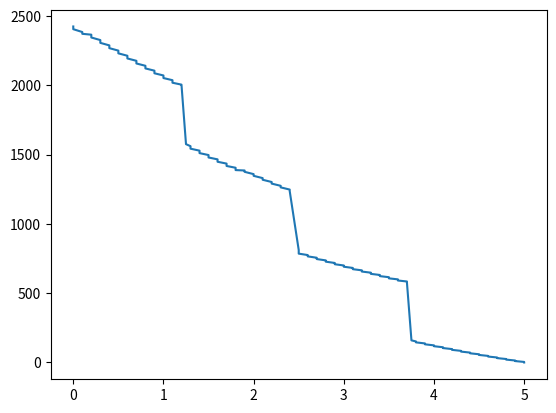

Source code (Python):
from math import *
import numpy as np
from scipy.integrate import quad
from scipy.interpolate import interp1d

taper = 0.45
rho = 2710
W_eng = 41.8

'''
Design vector X=[b,c_r,t,t_sp,t_rib,L,b_st,h_st]
    b-span
    c_-root chord
    t-vector with the variable skin thicknesses
    t_sp-thickness of the spar
    t_rib- thickness of the rib
    L-rib pitch
    b_st-stringer pitch
    h_st-stringer height
'''

'''
Compute chord and height of the cross-section as a function of y-span-wise location
'''


def chord(b, c_r):
    c = lambda y: c_r - c_r * (1 - taper) * y * 2 / b
    return c


def height(b, c_r):
    c = chord(b, c_r)
    h = lambda Y: 0.17 * c(Y)
    return h


'''
Stringer  geometry calculations
    - thickness and flange width from the global buckling curve interpolation requirements
    - stringer area and moment of inertia (without thin-wall assumption)
    - MOI of flange only for flange column buckling calculations
    - I used t_sk in the function definition to emphasize that the entry is a scalar and not the thickness vector
'''


def t_st(t_sk):
    return 0.79 * t_sk


def w_st(h_st):
    return 0.3 * h_st


def area_st(t_sk, h_st):
    tst = t_st(t_sk)
    wst = w_st(h_st)
    return tst * (2 * wst + h_st)


def I_st(t_sk, h_st):
    tst = t_st(t_sk)
    wst = w_st(h_st)
    i = tst * h_st ** 3 / 12 + (wst - tst) * tst ** 3 / 12 + 2 * tst * (wst - tst) * (0.5 * h_st) ** 2
    return i


def I_flange(t_sk, h_st):
    tst = t_st(t_sk)
    wst = w_st(h_st)
    return (wst - tst) * tst ** 3 / 12


# Spar

def w_sp(b, c_r):
    h = height(b, c_r)
    i = lambda z: 0.6 * h(z)
    return i


def I_sp(b, t_sp, c_r):
    h = height(b, c_r)
    wsp = w_sp(b, c_r)
    i = lambda z: t_sp * (h(z) - 2 * t_sp) ** 3 / 12 + 2 * wsp(z) * t_sp ** 3 / 12 + 2 * t_sp * wsp(z) * (
            0.5 * h(z)) ** 2
    return i


'''
Compute number of stringers and ribs to ensure constant pitch
    - first determine the number of stringers and ribs as given by the value of the variables
    - make the stringer and rib pitch constant
    - last function here stores the span-wise locations of the ribs
'''


def n_st(c_r, b_st):
    return ceil(0.6 * c_r / b_st) + 1


def n_ribs(b, L):
    return ceil(0.5 * b / L) + 1


def new_L(b, L):
    nr_sect = n_ribs(b, L) - 1
    new_pitch = 0.5 * b / nr_sect
    return new_pitch


def new_bst(c_r, b_st):
    nr_sect = n_st(c_r, b_st) - 1
    new_pitch = c_r / nr_sect
    return new_pitch

def rib_coordinates(b, L):
    L_new = new_L(b, L)
    stations = np.arange(0, b / 2 + L_new, L_new)
    return stations


''' Compute total MOI'''


def I_xx(b, t_sk, c_r, h_st, b_st):
    h = height(b, c_r)
    nst = n_st(c_r, b_st)
    Ist = I_st(t_sk, h_st)
    Isp = I_sp(b, t_sk, c_r)
    A = area_st(t_sk, h_st)
    i = lambda z: 2 * (Ist + A * (0.5 * h(z)) ** 2) * nst + 2 * Isp(z) + 2 * (
                0.6 * c_r * t_sk ** 3 / 12 + t_sk * 0.6 * c_r * (0.5 * h(z)) ** 2)
    return i

'''
Create array with thickness for each panel (section)-this function assigns a thickness to each panel from the design vector
'''


def t_arr(b, t, L):
    nr_ribs = n_ribs(b, L)
    sections = np.zeros(nr_ribs - 1)

    inte = int((len(sections)) // len(t))
    mod = int((len(sections)) % len(t))
    group = int(len(t) - mod)

    arr = np.arange(inte * group, len(sections), inte + 1)

    for i in range(group):
        for j in range(inte):
            sections[inte * i + j] = t[i]
    for i in range(len(arr)):
        cursor = arr[i]
        for j in range(inte + 1):
            sections[cursor + j] = t[group + i]
    return sections


'''
Weight calculation and weight distribution [kg]
    -rib weight as a function of span-wise position
    -array with panel weights (skin and stringers between two ribs)
'''

def rib_weight(b, c_r, t_rib):
    c = chord(b, c_r)
    h = height(b, c_r)
    w_rib = lambda z: 0.6 * c(z) * h(z) * t_rib * rho
    return w_rib

def panel_weight(b, c_r, t, t_sp, L, b_st, h_st):
    t_sk = t_arr(b, t, L)
    c = chord(b, c_r)
    h = height(b, c_r)
    nst = n_st(c_r, b_st)
    stations = rib_coordinates(b, L)

    w = np.zeros(len(stations))

    for i in range(len(t_sk)):
        A = area_st(t_sk[i], h_st)
        vol = lambda z: rho * (2 * h(z) * t_sp + (pi * (3 * (0.5 * h(z) + 0.15 * c(z)) - sqrt(
            (3 * 0.5 * h(z) + 0.15 * c(z)) * (0.5 * h(z) + 3 * 0.15 * c(z)))) + 2 * 0.6 * c(z) + sqrt(
            h(z) ** 2 / 4 + (0.25 * c(z)) ** 2)) *
                               t_sk[i] + A *2* nst)
        w[i] = quad(vol, stations[i], stations[i + 1])[0]
    return w

def wing_weight(b, c_r, t, t_sp, t_rib, L, b_st, h_st):
    stations = rib_coordinates(b, L)
    skin_weight = panel_weight(b, c_r, t, t_sp, L, b_st, h_st)
    cumsum = np.sum(skin_weight)
    rbw = rib_weight(b, c_r, t_rib)

    for i in stations:
        cumsum = cumsum + rbw(i)
    return cumsum


# Shear force due to panel weight only
def skin_interpolation(b, c_r, t, t_sp, L, b_st, h_st):
    skin_weight = panel_weight(b, c_r, t, t_sp, L, b_st, h_st)
    skin_weight = np.flip(skin_weight)
    skin_weight = np.cumsum(skin_weight)
    skin_weight = np.flip(skin_weight)
    return skin_weight


# Shear force due to panel and rib weight
def rib_interpolation(b, c_r, t, t_sp, t_rib, L, b_st, h_st):
    f = skin_interpolation(b, c_r, t, t_sp, L, b_st, h_st)
    rbw = rib_weight(b, c_r, t_rib)
    sta = rib_coordinates(b, L)
    f2 = np.repeat(f, 2)
    sta2 = np.repeat(sta, 2)

    rib_w0 = np.zeros(len(sta))
    for i in range(len(rib_w0)):
        rib_w0[i] = rbw(sta[i])
    rib_w = np.flip(rib_w0)
    rib_w = np.cumsum(rib_w)
    rib_w = np.flip(rib_w)

    combined = np.add(f, rib_w)
    combined2 = np.subtract(combined, rib_w0)

    for i in range(len(sta)):
        f2[2 * i] = 9.81 * combined[i]
        f2[2 * i + 1] = 9.81 * combined2[i]
    return sta2, f2

def shear_eng(b, c_r, t, t_sp, t_rib, L, b_st, h_st):
    x= rib_interpolation(b, c_r, t, t_sp, t_rib, L, b_st, h_st)[0]
    y= rib_interpolation(b, c_r, t, t_sp, t_rib, L, b_st, h_st)[1]
    f2 = interp1d(x, y)
    x_engine=np.array([0.5*b/4,0.5*b/2,0.5*3*b/4])
    x_combi=np.concatenate((x,x_engine))
    x_sort=np.sort(x_combi)

    index1 = np.where(x_sort == 0.5*3*b/4)
    if len(index1[0])==1:
        index1=int(index1[0])
    else:
        index1=int(index1[0][0])
    y_new1=f2(x_sort[index1])+9.81*W_eng

    index2 = np.where(x_sort == 0.5 *b / 2)
    if len(index2[0]) == 1:
        index2 = int(index2[0])
    else:
        index2 = int(index2[0][0])
    y_new2 = f2(x_sort[index2]) + 9.81*W_eng


    index3 = np.where(x_sort == 0.5 * b / 4)
    if len(index3[0]) == 1:
        index3 = int(index3[0])
    else:
        index3 = int(index3[0][0])
    y_new3 = f2(x_sort[index3]) + 9.81*W_eng



    y_engine = np.ndarray.flatten(np.array([y_new1,y_new2,y_new3]))
    y_combi = np.concatenate((y, y_engine))
    y_sort = np.sort(y_combi)
    y_sort=np.flip(y_sort)

    for i in range(int(index1)):
        y_sort[i]=y_sort[i]+9.81*W_eng
    for i in range(int(index2)):
        y_sort[i]=y_sort[i]+9.81*W_eng
    for i in range(int(index3)):
        y_sort[i]=y_sort[i]+9.81*W_eng

    import matplotlib.pyplot as plt
    plt.plot(x_sort,y_sort)
    plt.show()
    return x_sort,y_sort,index1,index2,index3

print(shear_eng(10, 1.2, np.array([0.002,0.001]), 0.005, 0.005,0.1, 0.05, 0.005))
